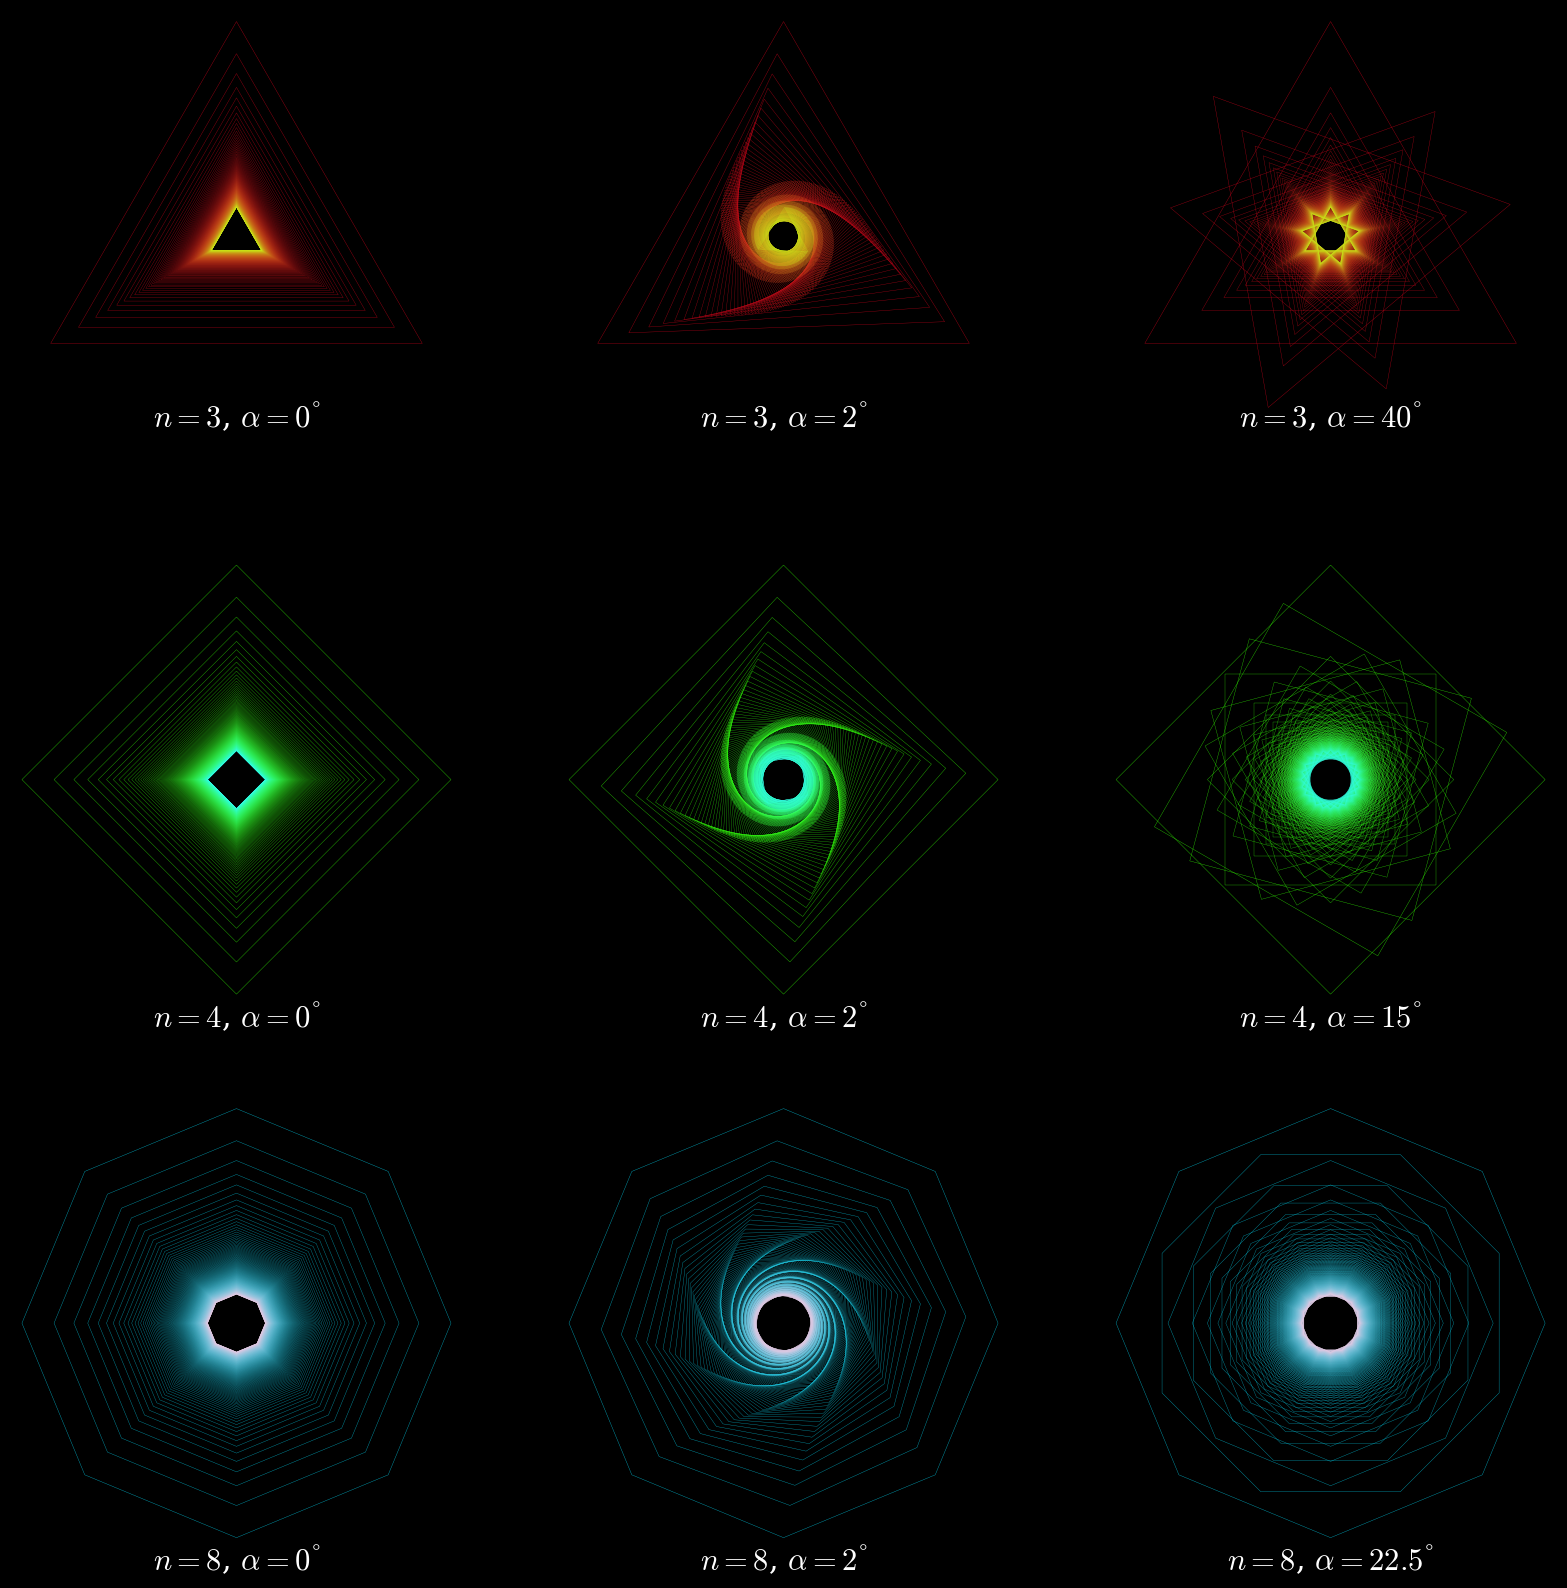

Recreate this plot in Python.
# This Python 3 script creates a 3x3 chart of nested and twisted regular polygons.
# Needs matplotlib and numpy.
# Copyright Nikodemus Karlsson.
# This work is released under CC-BY license.

import matplotlib.pyplot as plt
import matplotlib as mpl
import matplotlib.patches as mpatches
import numpy as np
plt.style.use("dark_background")
plt.rcParams["mathtext.fontset"] = "cm"
plt.rcParams['font.family'] = 'serif'

### This parameters can easily be changed ###
monochrome = False # If True, the chart is produced in light colors and the polygons in gray scale.
saveExtents = False # Save each polygon plot to a png file?
saveFigure = True # Save all chart to png file?
showTextLabels = True # With or without text telling the number of sides and angle?
fontSize = 22 # Obvious
subpol = 300 # Number of turned polygons inside each other
nv = [3, 4, 8] # Number of vertices in each row
rotation = [[0, 2, 40], [0, 2, 15], [0, 2, 22.5]] # Rotation in degrees for inside polygon with respect to the closest outside one
lineWidth = 0.25 # Obvious
lineStyle = 'solid' # 'solid', 'dashed' or 'dotted'
figSize = 20 
dpi = 100
### End easily changeable parameters ###

xlimit = (-0.8, 0.8)
ylimit = (-0.8, 0.8)
x, y = 0, 0 # center of each polygon
color = np.linspace(0, .9, subpol) # Need for color variation

if monochrome:
    plt.style.use("default")
    plt.rcParams["mathtext.fontset"] = "cm"
    plt.rcParams['font.family'] = 'serif'

fig, ax = plt.subplots(3, 3, # 3 rows and 3 columns
                       figsize=(figSize, figSize), 
                       dpi=100)

# Create row 0
row = 0
# Outer loop, 3 columns. Each columns consists of triangles turned
# in different angles.
for col in range(0, 3):
    rot = rotation[row]
    
    # Inner loop, operates on one column. Creates the turned triangles
    # in different sizes.
    for j in range(0, subpol):
        if monochrome:
            edgeColor = [0,0,0, 1/((j+1)**(0.5))]
        else:
            edgeColor = [0.8, color[j], 0.1, 1/((j+2)**(0.1))]
            
        polyParams = {'facecolor':'none',                                                                                 
          'edgecolor':edgeColor,
          'linewidth':lineWidth,
          'linestyle':lineStyle,
          'radius': 1/((j+2)**0.4),
          'numVertices': nv[row],
          'xy': (x, y),
          'orientation': 0} # I use rotate_deg_around() below, rather than orientation parameter
        
        rotationParams = {'degrees':j*rot[col]}
        
        textParams = {
                      'verticalalignment': 'center',
                      'horizontalalignment': 'center',
                      'fontsize': fontSize,
                      'transform': ax[row, col].transAxes} # Relative coordinates 0 - 1
        
        polygon = mpatches.RegularPolygon(**polyParams)
        transform = mpl.transforms.Affine2D().rotate_deg_around(x, y, **rotationParams)
        p = ax[row, col].add_patch(polygon)
        polygon.set_transform(transform+ax[row, col].transData)
        
    ax[row, col].set_aspect('equal')
    ax[row, col].axis('off')
    ax[row, col].set_xlim(xlimit)
    ax[row, col].set_ylim(ylimit)
    
    if showTextLabels:
        plt.text(0.5, 0.1, f'$n={nv[row]}$, $\\alpha = {rot[col]}^\degree$', **textParams)
        
    if saveExtents:
        extent = ax[row, col].get_window_extent().transformed(fig.dpi_scale_trans.inverted())
        if showTextLabels:
            fig.savefig(f'polygon_{nv[row]}_{col}.png', bbox_inches=extent)
        else:
            fig.savefig(f'polygon_{nv[row]}_{col}.png', bbox_inches=extent)
        
# Create row 1
row = 1
# Outer loop, 3 columns. Each columns consists of triangles turned
# in different angles.
for col in range(0, 3):
    rot = rotation[row]
    
    # Inner loop, operates on one column. Creates the turned triangles
    # in different sizes.
    for j in range(0, subpol):
        if monochrome:
            edgeColor = [0,0,0, 1/((j+1)**(0.5))]
        else:
            edgeColor = [0.2, 1, color[j], 1/((j+2)**(0.1))]
            
        polyParams = {'facecolor':'none',                                                                                 
          'edgecolor':edgeColor,
          'linewidth':lineWidth,
          'linestyle':lineStyle,
          'radius': 1/((j+2)**0.4),
          'numVertices': nv[row],
          'xy': (x, y),
          'orientation': 0}
        
        rotationParams = {'degrees':j*rot[col]}
        
        textParams = {
                      'verticalalignment': 'center',
                      'horizontalalignment': 'center',
                      'fontsize': fontSize,
                      'transform': ax[row, col].transAxes}
        
        polygon = mpatches.RegularPolygon(**polyParams)
        transform = mpl.transforms.Affine2D().rotate_deg_around(x, y, **rotationParams)
        p = ax[row, col].add_patch(polygon)
        polygon.set_transform(transform+ax[row, col].transData)
        
    ax[row, col].set_aspect('equal')
    ax[row, col].axis('off')
    ax[row, col].set_xlim(xlimit)
    ax[row, col].set_ylim(ylimit)
    
    if showTextLabels:
        ax[row, col].text(0.5, -0.025, f'$n={nv[row]}$, $\\alpha = {rot[col]}^\degree$', **textParams)

    if saveExtents:
        extent = ax[row, col].get_window_extent().transformed(fig.dpi_scale_trans.inverted())
        if showTextLabels:
            fig.savefig(f'polygon_{nv[row]}_{col}.png', bbox_inches=extent.expanded(1.1, 1.2))
        else:
            fig.savefig(f'polygon_{nv[row]}_{col}.png', bbox_inches=extent)

# Create row 2
row = 2
# Outer loop, 3 columns. Each columns consists of triangles turned
# in different angles.
for col in range(0, 3):
    rot = rotation[row]
    
    # Inner loop, operates on one column. Creates the turned triangles
    # in different sizes.
    for j in range(0, subpol):
        if monochrome:
            edgeColor = [0,0,0, 1/((j+1)**(0.5))]
        else:
            edgeColor = [color[j], 0.8, 0.9, 1/((j+2)**(0.1))]
            
        polyParams = {'facecolor':'none',                                                                                 
          'edgecolor':edgeColor,
          'linewidth':lineWidth,
          'linestyle':lineStyle,
          'radius': 1/((j+2)**0.4),
          'numVertices': nv[row],
          'xy': (x, y),
          'orientation': 0}
        
        rotationParams = {'degrees':j*rot[col]}
        
        textParams = {
                      'verticalalignment': 'center',
                      'horizontalalignment': 'center',
                      'fontsize': fontSize,
                      'transform': ax[row, col].transAxes}
        
        polygon = mpatches.RegularPolygon(**polyParams)
        transform = mpl.transforms.Affine2D().rotate_deg_around(x, y, **rotationParams)
        p = ax[row, col].add_patch(polygon)
        polygon.set_transform(transform+ax[row, col].transData)
        
    ax[row, col].set_aspect('equal')
    ax[row, col].axis('off')
    ax[row, col].set_xlim(xlimit)
    ax[row, col].set_ylim(ylimit)
    
    if showTextLabels:
        ax[row, col].text(0.5, -0.025, f'$n={nv[row]}$, $\\alpha = {rot[col]}^\degree$', **textParams)
    
    if saveExtents:
        extent = ax[row, col].get_window_extent().transformed(fig.dpi_scale_trans.inverted())
        if showTextLabels:
            fig.savefig(f'polygon_{nv[row]}_{col}.png', bbox_inches=extent.expanded(1.1, 1.2))
        else:
            fig.savefig(f'polygon_{nv[row]}_{col}.png', bbox_inches=extent)

if saveFigure:
    fig.savefig('polygons.png', bbox_inches='tight')

plt.show()
